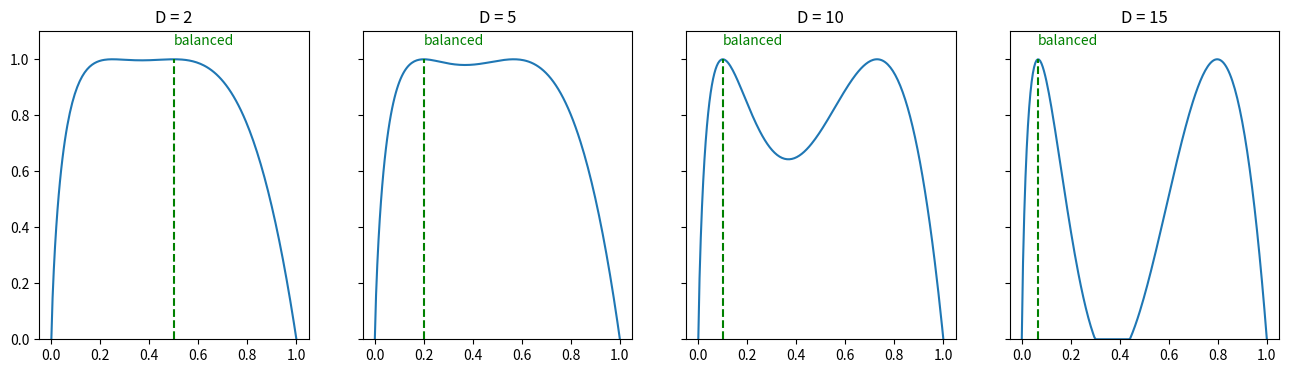
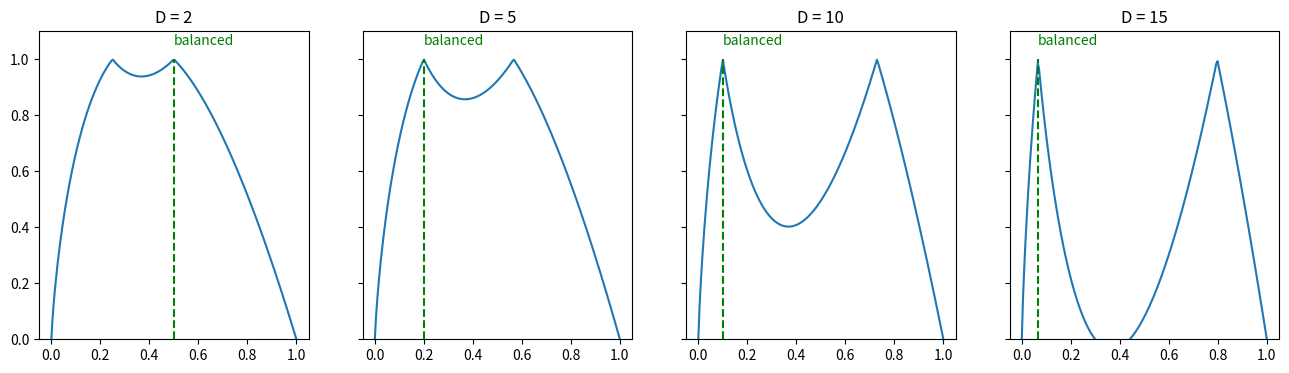

Python code for these plots, in order:
# packages
import numpy as np
import matplotlib.pyplot as plt


# helper
def scaling(x, c):

    temp = np.array([y * np.log(y) if y > 0 else 0 for y in x])
    temp /= ((1/c) * np.log((1/c)))
    temp[temp > 2] = 2
    out = 1 - (1 - temp) ** 2

    print(out)
    return out


def old_scaling(x, c):

    temp = np.array([y * np.log(y) if y > 0 else 0 for y in x])
    temp *= -c
    temp /= np.log(c)
    out = 1 - np.abs(1 - temp)
    print(out)

    return out


""" Main function HERE """
def main():

    x = np.linspace(start=0, stop=1, num=200)

    # scaling coefs
    c2 = scaling(x, c=2)
    c5 = scaling(x, c=5)
    c10 = scaling(x, c=10)
    c15 = scaling(x, c=15)

    fig, axarr = plt.subplots(ncols=4, sharey=True, figsize=(16, 4))

    plt.sca(axarr[0])
    plt.plot(x, c2)
    plt.ylim(0, 1.1)
    plt.vlines((1 / 2), 0, 1, 'g', 'dashed')
    plt.text((1 / 2), 1.05, 'balanced', c='g')
    plt.title('D = 2')

    plt.sca(axarr[1])
    plt.plot(x, c5)
    plt.ylim(0, 1.1)
    plt.vlines((1 / 5), 0, 1, 'g', 'dashed')
    plt.text((1 / 5), 1.05, 'balanced', c='g')
    plt.title('D = 5')

    plt.sca(axarr[2])
    plt.plot(x, c10)
    plt.ylim(0, 1.1)
    plt.vlines((1 / 10), 0, 1, 'g', 'dashed')
    plt.text((1 / 10), 1.05, 'balanced', c='g')
    plt.title('D = 10')

    plt.sca(axarr[3])
    plt.plot(x, c15)
    plt.ylim(0, 1.1)
    plt.vlines((1 / 15), 0, 1, 'g', 'dashed')
    plt.text((1 / 15), 1.05, 'balanced', c='g')
    plt.title('D = 15')

    plt.savefig('scaling.png')

    """ Previously """
    old_c2 = old_scaling(x, c=2)
    old_c5 = old_scaling(x, c=5)
    old_c10 = old_scaling(x, c=10)
    old_c15 = old_scaling(x, c=15)

    fig, axarr = plt.subplots(ncols=4, sharey=True, figsize=(16, 4))

    plt.sca(axarr[0])
    plt.plot(x, old_c2)
    plt.ylim(0, 1.1)
    plt.vlines((1 / 2), 0, 1, 'g', 'dashed')
    plt.text((1 / 2), 1.05, 'balanced', c='g')
    plt.title('D = 2')

    plt.sca(axarr[1])
    plt.plot(x, old_c5)
    plt.ylim(0, 1.1)
    plt.vlines((1 / 5), 0, 1, 'g', 'dashed')
    plt.text((1 / 5), 1.05, 'balanced', c='g')
    plt.title('D = 5')

    plt.sca(axarr[2])
    plt.plot(x, old_c10)
    plt.ylim(0, 1.1)
    plt.vlines((1 / 10), 0, 1, 'g', 'dashed')
    plt.text((1 / 10), 1.05, 'balanced', c='g')
    plt.title('D = 10')

    plt.sca(axarr[3])
    plt.plot(x, old_c15)
    plt.ylim(0, 1.1)
    plt.vlines((1 / 15), 0, 1, 'g', 'dashed')
    plt.text((1 / 15), 1.05, 'balanced', c='g')
    plt.title('D = 15')

    plt.savefig('old_scaling.png')


if __name__ == "__main__":
    main()
